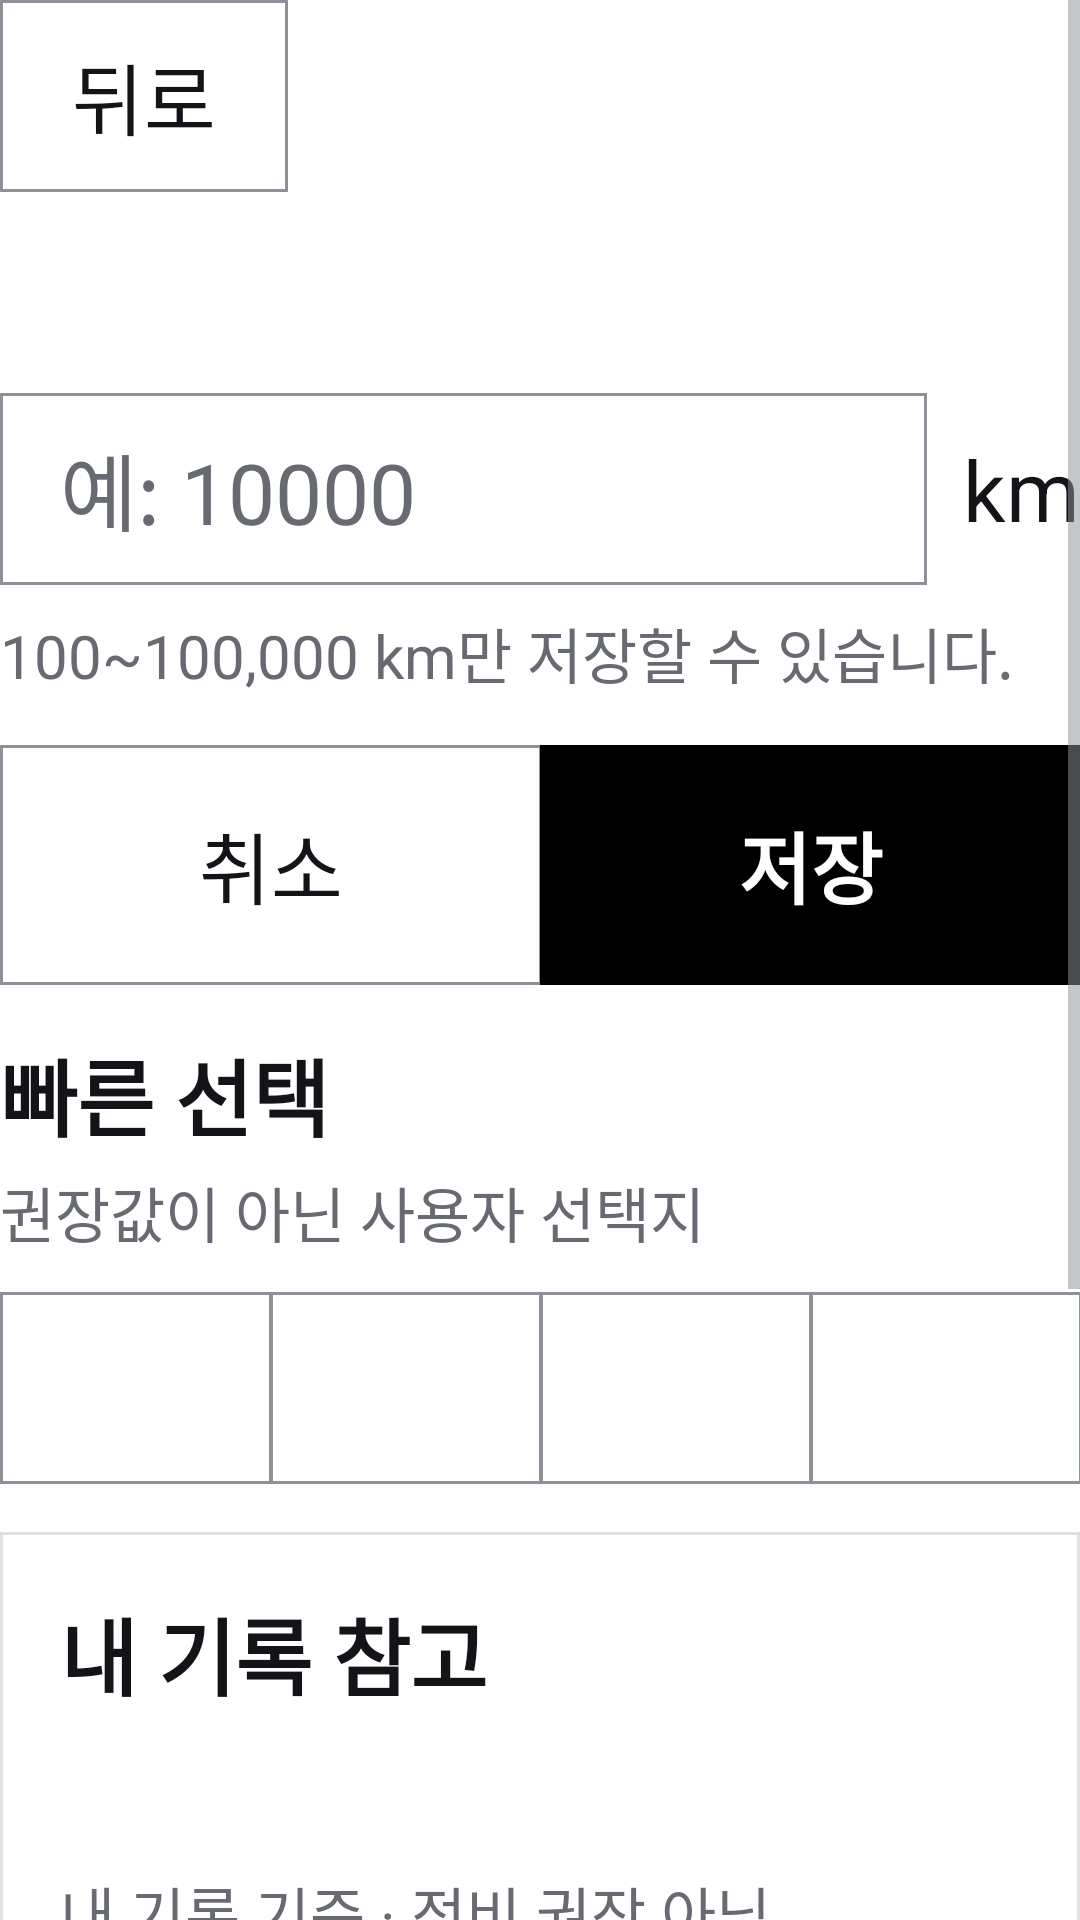

Android layout source for this screen:
<!-- AndroidManifest.xml: application theme Theme.PleosApp -->
<!-- res/layout/view_baseline.xml -->
<?xml version="1.0" encoding="utf-8"?>
<ScrollView xmlns:android="http://schemas.android.com/apk/res/android"
    android:layout_width="match_parent"
    android:layout_height="match_parent">

    <LinearLayout
        android:layout_width="match_parent"
        android:layout_height="wrap_content"
        android:orientation="vertical">

        <LinearLayout
            android:layout_width="match_parent"
            android:layout_height="wrap_content"
            android:gravity="center_vertical"
            android:orientation="horizontal">
            <Button android:id="@+id/baselineBackButton" style="@style/Widget.PleosApp.Button.Back" android:text="@string/back" />
            <TextView android:id="@+id/baselineTitle" style="@style/ScreenTitle" android:layout_width="0dp" android:layout_weight="1" />
        </LinearLayout>

        <TextView android:id="@+id/currentBaselineText" style="@style/CheckCardValue" android:layout_marginTop="@dimen/gap" />

        <LinearLayout
            android:layout_width="match_parent"
            android:layout_height="wrap_content"
            android:layout_marginTop="@dimen/gap"
            android:gravity="center_vertical"
            android:orientation="horizontal">

            <EditText
                android:id="@+id/baselineInput"
                style="@style/NumberInput"
                android:layout_width="0dp"
                android:layout_weight="1"
                android:maxWidth="@dimen/input_width"
                android:autofillHints=""
                android:hint="@string/baseline_input_hint" />

            <TextView
                android:layout_width="wrap_content"
                android:layout_height="wrap_content"
                android:layout_marginStart="@dimen/gap_small"
                android:text="@string/km_unit"
                android:textSize="@dimen/text_subtitle" />
        </LinearLayout>

        <TextView android:id="@+id/baselineErrorText" style="@style/CheckCardLabel" android:text="@string/range_hint" />

        <LinearLayout style="@style/ButtonRow" android:layout_marginTop="@dimen/gap">
            <Button android:id="@+id/baselineCancelButton" style="@style/Widget.PleosApp.Button.Row" android:text="@string/cancel" />
            <Button android:id="@+id/saveBaselineButton" style="@style/Widget.PleosApp.Button.Row.Filled" android:text="@string/save_baseline" />
        </LinearLayout>

        
        <include
            android:id="@+id/baselineSide"
            layout="@layout/view_baseline_side"
            android:layout_width="match_parent"
            android:layout_height="wrap_content"
            android:layout_marginTop="@dimen/gap" />
    </LinearLayout>
</ScrollView>
<!-- res/layout/view_baseline_side.xml (included above) -->
<?xml version="1.0" encoding="utf-8"?>
<LinearLayout xmlns:android="http://schemas.android.com/apk/res/android"
    android:layout_width="match_parent"
    android:layout_height="wrap_content"
    android:orientation="vertical">

    
    <TextView style="@style/CheckCardTitle" android:text="@string/baseline_presets_title" />
    <TextView style="@style/CheckCardLabel" android:layout_marginTop="4dp" android:text="@string/not_recommendation" />
    <LinearLayout style="@style/ButtonRow">
        <Button android:id="@+id/preset5000" style="@style/Widget.PleosApp.Button.Row.Tab" />
        <Button android:id="@+id/preset10000" style="@style/Widget.PleosApp.Button.Row.Tab" />
        <Button android:id="@+id/preset15000" style="@style/Widget.PleosApp.Button.Row.Tab" />
        <Button android:id="@+id/preset20000" style="@style/Widget.PleosApp.Button.Row.Tab" />
    </LinearLayout>

    
    <LinearLayout
        android:id="@+id/myAverageCard"
        style="@style/CheckCard"
        android:focusable="true">
        <TextView style="@style/CheckCardTitle" android:text="@string/baseline_my_average_title" />
        <TextView android:id="@+id/myAverageText" style="@style/CheckCardValue" />
        <TextView style="@style/CheckCardLabel" android:text="@string/stats_note" />
        <Button
            android:id="@+id/useAverageButton"
            style="@style/Widget.PleosApp.Button"
            android:layout_width="wrap_content"
            android:layout_height="wrap_content"
            android:layout_marginTop="@dimen/gap_small"
            android:text="@string/baseline_use_average" />
    </LinearLayout>

    
    <LinearLayout
        android:id="@+id/previewCard"
        style="@style/CheckCard"
        android:focusable="true">
        <TextView style="@style/CheckCardTitle" android:text="@string/baseline_preview_title" />
        <LinearLayout
            android:layout_width="match_parent"
            android:layout_height="wrap_content"
            android:layout_marginTop="@dimen/gap_small"
            android:gravity="center_vertical"
            android:orientation="horizontal">
            <ImageView
                android:id="@+id/previewImage"
                android:layout_width="96dp"
                android:layout_height="96dp"
                android:background="@drawable/image_frame"
                android:importantForAccessibility="no"
                android:scaleType="centerCrop" />
            <LinearLayout
                android:layout_width="0dp"
                android:layout_height="wrap_content"
                android:layout_marginStart="@dimen/gap"
                android:layout_weight="1"
                android:orientation="vertical">
                <TextView
                    android:id="@+id/previewPrimaryText"
                    android:layout_width="match_parent"
                    android:layout_height="wrap_content"
                    android:textSize="@dimen/text_subtitle"
                    android:textStyle="bold" />
                <TextView android:id="@+id/previewSecondaryText" style="@style/CheckCardSecondary" />
            </LinearLayout>
        </LinearLayout>
    </LinearLayout>
</LinearLayout>
<!-- resources referenced by this layout -->
<resources>
  <dimen name="gap">16dp</dimen>
  <dimen name="gap_small">12dp</dimen>
  <dimen name="input_width">320dp</dimen>
  <dimen name="text_subtitle">28sp</dimen>
  <!-- drawable image_frame (drawable) -->
  <?xml version="1.0" encoding="utf-8"?>
  <shape xmlns:android="http://schemas.android.com/apk/res/android" android:shape="rectangle">
      <solid android:color="@color/background_secondary" />
  </shape>
  <string name="back">뒤로</string>
  <string name="baseline_input_hint">예: 10000</string>
  <string name="baseline_my_average_title">내 기록 참고</string>
  <string name="baseline_presets_title">빠른 선택</string>
  <string name="baseline_preview_title">미리보기</string>
  <string name="baseline_use_average">이 값으로 채우기</string>
  <string name="cancel">취소</string>
  <string name="km_unit">km</string>
  <string name="not_recommendation">권장값이 아닌 사용자 선택지</string>
  <string name="range_hint">100~100,000 km만 저장할 수 있습니다.</string>
  <string name="save_baseline">저장</string>
  <string name="stats_note">내 기록 기준 · 정비 권장 아님</string>
  <style name="CheckCardLabel" parent="CheckCardValue">
          <item name="android:textSize">@dimen/text_label</item>
          <item name="android:textColor">@color/text_tertiary</item>
      </style>
  <style name="CheckCardSecondary" parent="CheckCardValue">
          <item name="android:textColor">@color/text_secondary</item>
      </style>
  <style name="CheckCardTitle">
          <item name="android:layout_width">match_parent</item>
          <item name="android:layout_height">wrap_content</item>
          <item name="android:textSize">@dimen/text_subtitle</item>
          <item name="android:textStyle">bold</item>
      </style>
  <style name="ScreenTitle">
          <item name="android:layout_width">match_parent</item>
          <item name="android:layout_height">wrap_content</item>
          <item name="android:textSize">@dimen/text_title</item>
          <item name="android:textStyle">bold</item>
      </style>
  <style name="Widget.PleosApp.Button.Row.Tab">
          <item name="android:background">@drawable/tab_background</item>
      </style>
  <color name="background_secondary">#FFF7F8FA</color>
  <dimen name="card_padding">20dp</dimen>
  <dimen name="text_label">20sp</dimen>
  <color name="text_tertiary">#FF686A72</color>
  <color name="text_secondary">#FF44464E</color>
  <dimen name="text_body">26sp</dimen>
  <dimen name="touch_target_min">64dp</dimen>
  <color name="text_primary">#FF131417</color>
  <dimen name="text_title">36sp</dimen>
  <dimen name="button_height_primary">80dp</dimen>
  <color name="background_primary">#FFFFFFFF</color>
  <color name="button_filled">#FF000000</color>
  <color name="outline">#FF8E9198</color>
  <color name="surface_high">#FFFFFFFF</color>
  <color name="divider">#FFE0E1E6</color>
  <dimen name="corner_radius">0dp</dimen>
  <color name="button_basic">#FFFFFFFF</color>
  <dimen name="button_stroke">1dp</dimen>
  <color name="button_basic_disabled">#FFF7F8FA</color>
  <color name="button_basic_pressed">#FFEDEEF2</color>
  <color name="button_filled_disabled">#FFE0E1E6</color>
  <color name="button_filled_pressed">#FF313236</color>
  <color name="text_on_filled">#FFFFFFFF</color>
  <dimen name="tab_indicator_height">4dp</dimen>
  <style name="TextAppearance.PleosApp.DialogMessage" parent="TextAppearance.AppCompat.Medium">
          <item name="android:textSize">@dimen/text_body</item>
          <item name="android:textColor">@color/text_primary</item>
      </style>
  <style name="Widget.PleosApp.Button.Dialog">
          <item name="android:layout_marginStart">@dimen/gap_small</item>
          <item name="android:layout_marginTop">0dp</item>
          <item name="android:minWidth">160dp</item>
      </style>
  <style name="Widget.PleosApp.Button.Dialog.Filled">
          <item name="android:background">@drawable/button_filled_background</item>
          <item name="android:textColor">@color/button_filled_text</item>
          <item name="android:textStyle">bold</item>
      </style>
</resources>
